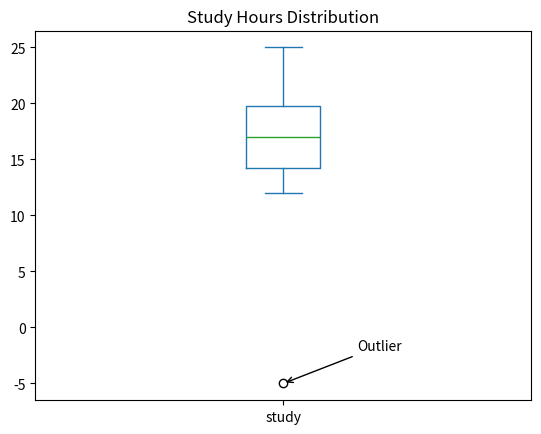

Write the Python code that produced this figure. (Note: this script raises an exception after producing the figure.)
import pandas as pd
import matplotlib.pyplot as plt

# Sample student data with obvious problems
student_data = pd.DataFrame({
    "student_id": [1, 2, 3, 4, 5, 6, 7, 8, 9, 10],
    "study": [15, 20, 12, 18, -5, 25, 16, 14, 22, 19]
})

# Create figure with high DPI
fig, ax = plt.subplots(dpi=300)

# Create box plot to visualize outliers (exactly as original)
student_data.plot(kind="box", column="study", ax=ax)
plt.title("Study Hours Distribution")

# Add annotation for the outlier
ax.annotate('Outlier', 
            xy=(1, -5), 
            xytext=(1.15, -2),
            arrowprops=dict(arrowstyle='->'),
            fontsize=10)

# Save high-DPI version before showing
plt.savefig("Chapter06/06-Figure6-1.png", dpi=300, bbox_inches="tight")

plt.show()